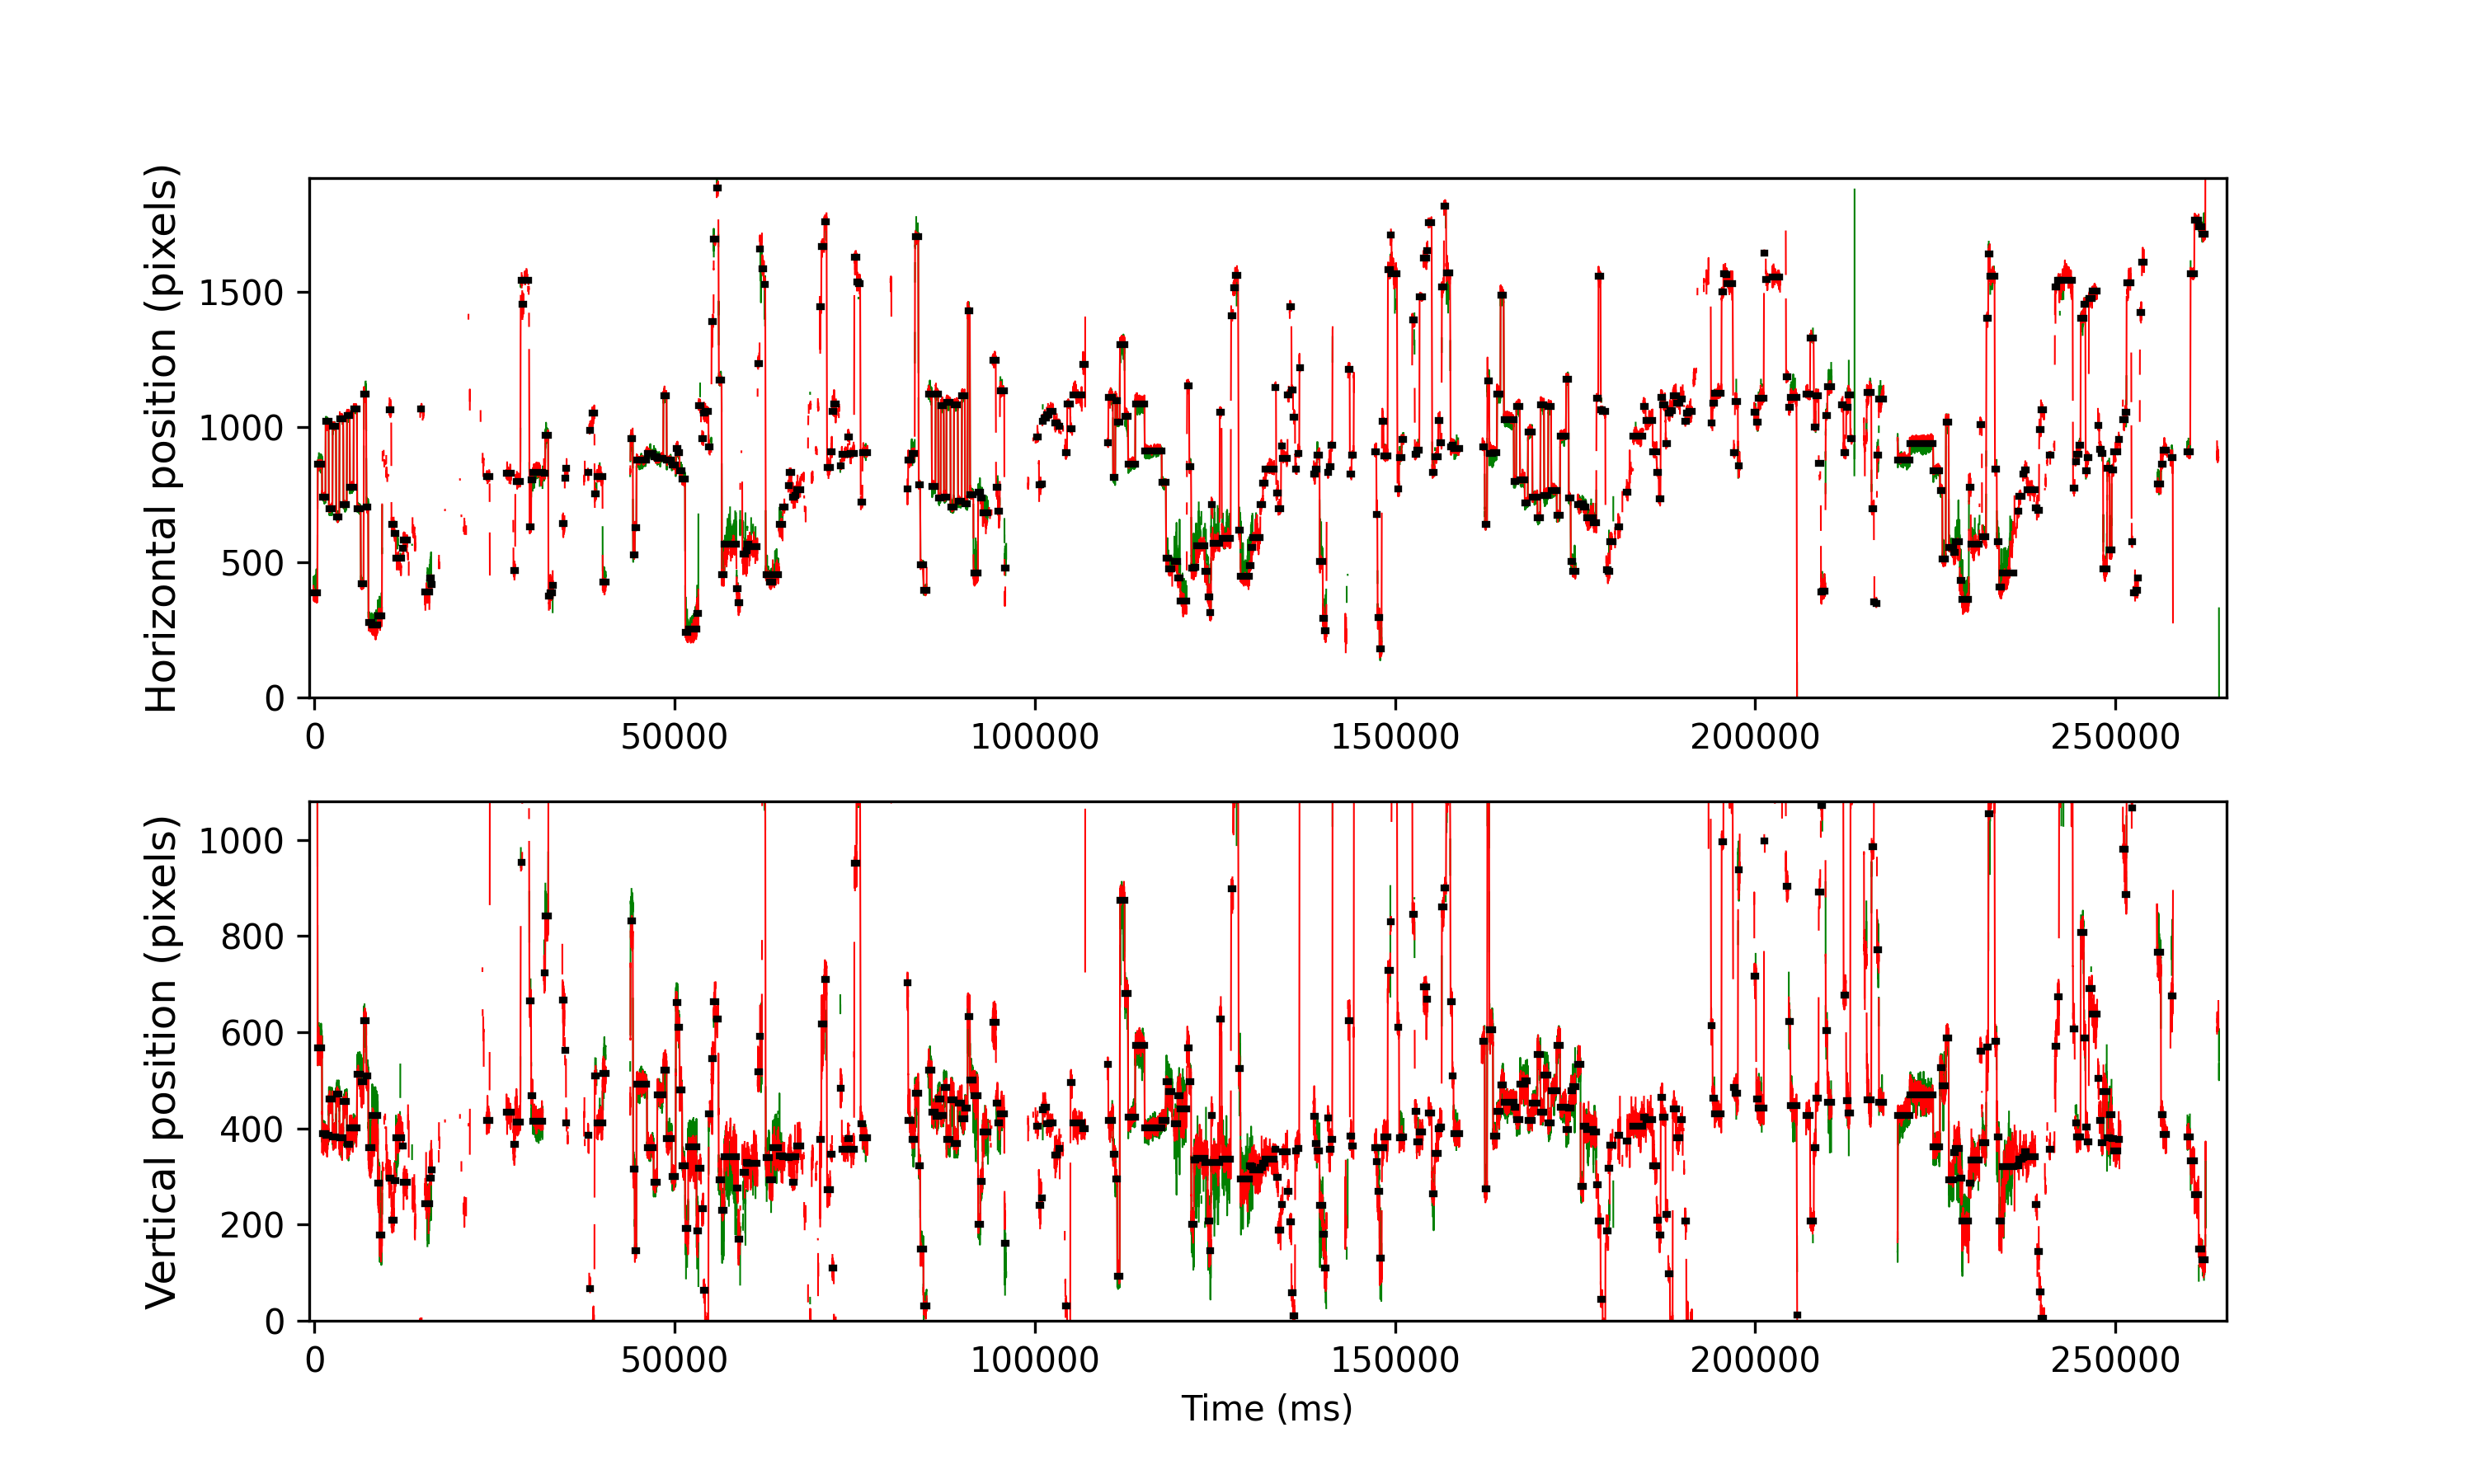

Data behind this chart, as committed beside it:
cutoff, start, end, startT, endT, dur, xpos, ypos, flankdataloss, fracinterped, RMSxy, BCEA, fixRangeX, fixRangeY, participant
1.165, 145, 282, -159.8, 392.3, 552.1, 386.5, 1148, 1.0, 0.0, 0.5086, 0.4245, 1.543, 0.9935, 125_leap_voe_gaze
1.165, 294, 440, 436.3, 1024, 588.0, 862.0, 567.0, 0.0, 0.0, 0.4491, 0.3807, 1.134, 1.847, 125_leap_voe_gaze
1.165, 448, 563, 1052, 1516, 464.0, 740.8, 390.0, 0.0, 0.0, 0.2988, 0.2165, 0.748, 1.18, 125_leap_voe_gaze
1.165, 570, 673, 1540, 1956, 416.0, 1020, 386.5, 0.0, 0.0, 0.284, 0.1755, 0.6195, 1.075, 125_leap_voe_gaze
1.165, 682, 803, 1988, 2476, 488, 697.5, 460.5, 0.0, 0.0, 0.2596, 0.1359, 0.748, 0.7831, 125_leap_voe_gaze
1.165, 813, 928, 2512, 2976, 464.0, 1003, 382.5, 0.0, 0.0, 0.2697, 0.152, 0.5844, 1.064, 125_leap_voe_gaze
1.165, 937, 1042, 3008, 3432, 424.0, 667.0, 471.5, 0.0, 0.0, 0.2508, 0.1493, 0.5961, 0.7948, 125_leap_voe_gaze
1.165, 1051, 1178, 3464, 3976, 512.0, 1032, 381.0, 0.0, 0.0, 0.2411, 0.166, 0.6078, 1.052, 125_leap_voe_gaze
1.165, 1188, 1301, 4012, 4468, 456.0, 713.0, 456.0, 0.0, 0.0, 0.2515, 0.1256, 0.6078, 0.7948, 125_leap_voe_gaze
1.165, 1310, 1403, 4500, 4876, 376.0, 1044, 366.8, 0.0, 0.0, 0.2568, 0.1361, 0.4792, 0.9701, 125_leap_voe_gaze
1.165, 1412, 1537, 4908, 5412, 504.0, 776.5, 401.0, 0.0, 0.0, 0.2827, 0.1543, 0.5727, 0.9233, 125_leap_voe_gaze
1.165, 1544, 1655, 5436, 5884, 448.0, 1068, 401.5, 0.0, 0.0, 0.2482, 0.1097, 0.5026, 0.9233, 125_leap_voe_gaze
1.165, 1665, 1783, 5920, 6396, 476.0, 699.0, 513.0, 0.0, 0.0, 0.2698, 0.1829, 0.6311, 1.075, 125_leap_voe_gaze
1.165, 1791, 1886, 6424, 6808, 384.0, 421.0, 497.5, 0.0, 0.0, 0.2676, 0.209, 0.7246, 0.9935, 125_leap_voe_gaze
1.165, 1900, 1976, 6860, 7168, 308.0, 1121, 624.0, 0.0, 0.0, 0.4928, 0.4359, 1.122, 1.636, 125_leap_voe_gaze
1.165, 1986, 2046, 7204, 7448, 244.0, 704.5, 510.0, 0.0, 0.0, 0.3246, 0.1809, 0.6545, 0.8649, 125_leap_voe_gaze
1.165, 2056, 2183, 7484, 7996, 512.0, 278.8, 360.0, 0.0, 0.0, 0.2953, 0.2605, 0.9467, 1.122, 125_leap_voe_gaze
1.165, 2189, 2378, 8016, 8776, 760, 269.5, 427.0, 0.0, 0.0, 0.4086, 0.3832, 1.251, 1.531, 125_leap_voe_gaze
1.165, 2384, 2440, 8796, 9024, 228.0, 301.5, 285.5, 0.0, 0.0, 0.5978, 0.4961, 1.029, 2.034, 125_leap_voe_gaze
1.165, 2445, 2519, 9040, 9340, 300.0, 302.0, 178.0, 0.0, 0.0, 0.6755, 0.6815, 1.414, 2.08, 125_leap_voe_gaze
1.165, 2766, 2842, 10324, 10632, 308.0, 1065, 297.0, 1.0, 0.3377, 0.9681, 1.4, 2.688, 2.267, 125_leap_voe_gaze
1.165, 2855, 2938, 10680, 11016, 336.0, 640.0, 210.0, 0.0, 0.2619, 0.7741, 1.073, 2.548, 2.127, 125_leap_voe_gaze
1.165, 2944, 2998, 11036, 11256, 220.0, 606.5, 291.0, 0.0, 0.09091, 0.6529, 0.6839, 1.964, 1.367, 125_leap_voe_gaze
1.165, 3005, 3213, 11280, 12116, 836.0, 514.5, 380.5, 1.0, 0.311, 1.264, 3.567, 4.815, 5.774, 125_leap_voe_gaze
1.165, 3240, 3263, 12220, 12316, 96.0, 553.0, 364.0, 1.0, 0.5, 1.444, 2.31, 2.139, 1.66, 125_leap_voe_gaze
1.165, 3274, 3402, 12356, 12872, 516.0, 583.5, 287.8, 1.0, 0.5039, 0.9427, 1.268, 2.735, 2.057, 125_leap_voe_gaze
1.165, 3854, 3888, 14676, 14816, 140.0, 1066, -6.0, 0.0, 0.8, 0.3182, 0.09844, 0.374, 0.3506, 125_leap_voe_gaze
1.165, 4018, 4171, 15332, 15948, 616.0, 391.2, 244.0, 1.0, 0.2857, 1.083, 2.338, 4.792, 5.096, 125_leap_voe_gaze
1.165, 4178, 4227, 15972, 16172, 200.0, 443.0, 296.0, 0.0, 0.1, 0.862, 1.295, 2.291, 2.338, 125_leap_voe_gaze
1.165, 4238, 4259, 16212, 16300, 88.0, 418.5, 314.5, 1.0, 0.2727, 0.5611, 0.7082, 1.064, 0.8883, 125_leap_voe_gaze
1.165, 6150, 6258, 23860, 24296, 436.0, 817.0, 417.0, 1.0, 0.211, 0.5207, 0.4348, 1.122, 1.87, 125_leap_voe_gaze
1.165, 6834, 7003, 26596, 27276, 680.0, 828.0, 434.0, 1.0, 0.3412, 0.7226, 0.6618, 1.847, 1.94, 125_leap_voe_gaze
1.165, 7088, 7144, 27612, 27840, 228.0, 470.5, 366.5, 1.0, 0.2632, 0.7992, 1.099, 1.543, 1.964, 125_leap_voe_gaze
1.165, 7193, 7327, 28032, 28572, 540.0, 797.0, 414.0, 0.0, 0.1185, 0.5411, 0.6802, 1.473, 1.917, 125_leap_voe_gaze
1.165, 7343, 7389, 28632, 28820, 188.0, 1543, 953.5, 0.0, 0.5106, 0.9163, 1.051, 1.239, 1.554, 125_leap_voe_gaze
1.165, 7395, 7441, 28840, 29028, 188.0, 1454, 1130, 1.0, 0.2979, 0.8222, 1.119, 2.221, 1.543, 125_leap_voe_gaze
1.165, 7538, 7626, 29412, 29768, 356.0, 1543, 1123, 1.0, 0.4719, 0.4699, 1.075, 2.151, 1.309, 125_leap_voe_gaze
1.165, 7644, 7699, 29836, 30060, 224.0, 632.0, 665.0, 0.0, 0.05357, 0.8155, 1.053, 1.893, 2.49, 125_leap_voe_gaze
1.165, 7708, 7756, 30092, 30288, 196.0, 804.0, 468.0, 0.0, 0.0, 0.4345, 0.3363, 0.7948, 1.508, 125_leap_voe_gaze
1.165, 7759, 8107, 30296, 31692, 1396, 831.5, 415.5, 0.0, 0.01719, 0.4401, 0.5987, 1.566, 1.706, 125_leap_voe_gaze
1.165, 8147, 8184, 31848, 32000, 152.0, 829.0, 723.0, 0.0, 0.02632, 0.5268, 0.6776, 1.005, 1.952, 125_leap_voe_gaze
1.165, 8190, 8289, 32020, 32420, 400.0, 969, 841.0, 0.0, 0.05, 0.6703, 0.8508, 1.964, 1.683, 125_leap_voe_gaze
1.165, 8303, 8359, 32472, 32700, 228.0, 373.5, 1117, 0.0, 0.4035, 0.8423, 0.8854, 2.338, 1.262, 125_leap_voe_gaze
1.165, 8365, 8444, 32720, 33040, 320, 386.0, 1146, 1.0, 0.2125, 0.7275, 0.9059, 2.197, 1.262, 125_leap_voe_gaze
1.165, 8450, 8459, 33060, 33100, 40.0, 414.0, 1145, 1.0, 0.6, 0.6889, 2.04, 2.08, 1.052, 125_leap_voe_gaze
1.165, 8787, 8857, 34408, 34692, 284.0, 643.0, 667.0, 1.0, 0.2676, 1.208, 1.711, 2.805, 3.623, 125_leap_voe_gaze
1.165, 8864, 8904, 34716, 34880, 164.0, 810.0, 562.0, 1.0, 0.6585, 0.818, 1.614, 1.73, 1.706, 125_leap_voe_gaze
1.165, 8914, 8933, 34916, 34996, 80.0, 847.5, 411.0, 1.0, 0.6, 1.536, 2.515, 2.384, 1.262, 125_leap_voe_gaze
1.165, 9674, 9701, 37956, 38068, 112.0, 832.5, 386.5, 1.0, 0.5714, 0.9109, 1.339, 1.169, 1.426, 125_leap_voe_gaze
1.165, 9718, 9750, 38132, 38264, 132.0, 988, 67.0, 1.0, 0.7273, 0.7963, 0.7067, 1.075, 0.7714, 125_leap_voe_gaze
1.165, 9822, 9897, 38548, 38852, 304.0, 1050, -15.0, 1.0, 0.2105, 0.8192, 1.073, 2.104, 1.987, 125_leap_voe_gaze
1.165, 9907, 9973, 38888, 39156, 268.0, 753.0, 510.0, 1.0, 0.3582, 0.9063, 1.1, 1.683, 1.8, 125_leap_voe_gaze
1.165, 9981, 10178, 39184, 39976, 792.0, 817.0, 411.0, 1.0, 0.1263, 0.6059, 0.8216, 2.221, 2.828, 125_leap_voe_gaze
1.165, 10185, 10293, 40000, 40436, 436.0, 428.0, 515.0, 1.0, 0.1468, 0.902, 1.895, 2.396, 3.308, 125_leap_voe_gaze
1.165, 11153, 11230, 43872, 44184, 312.0, 956.5, 831.8, 0.0, 0.1026, 0.7242, 0.9059, 1.391, 2.665, 125_leap_voe_gaze
1.165, 11244, 11292, 44236, 44432, 196.0, 527.0, 315.5, 0.0, 0.0, 0.2658, 0.1326, 0.3974, 0.7714, 125_leap_voe_gaze
1.165, 11303, 11352, 44472, 44672, 200.0, 627.2, 146.2, 0.0, 0.0, 0.2175, 0.102, 0.6195, 0.6779, 125_leap_voe_gaze
1.165, 11361, 11717, 44704, 46132, 1428, 876.5, 492.0, 0.0, 0.0, 0.289, 0.1913, 1.262, 1.075, 125_leap_voe_gaze
1.165, 11726, 11947, 46164, 47052, 888.0, 903.5, 360.0, 0.0, 0.0, 0.2382, 0.1474, 0.7597, 0.8883, 125_leap_voe_gaze
1.165, 11954, 12072, 47076, 47552, 476.0, 890.5, 287.5, 0.0, 0.0, 0.241, 0.139, 0.7013, 0.8883, 125_leap_voe_gaze
... 368 more rows
